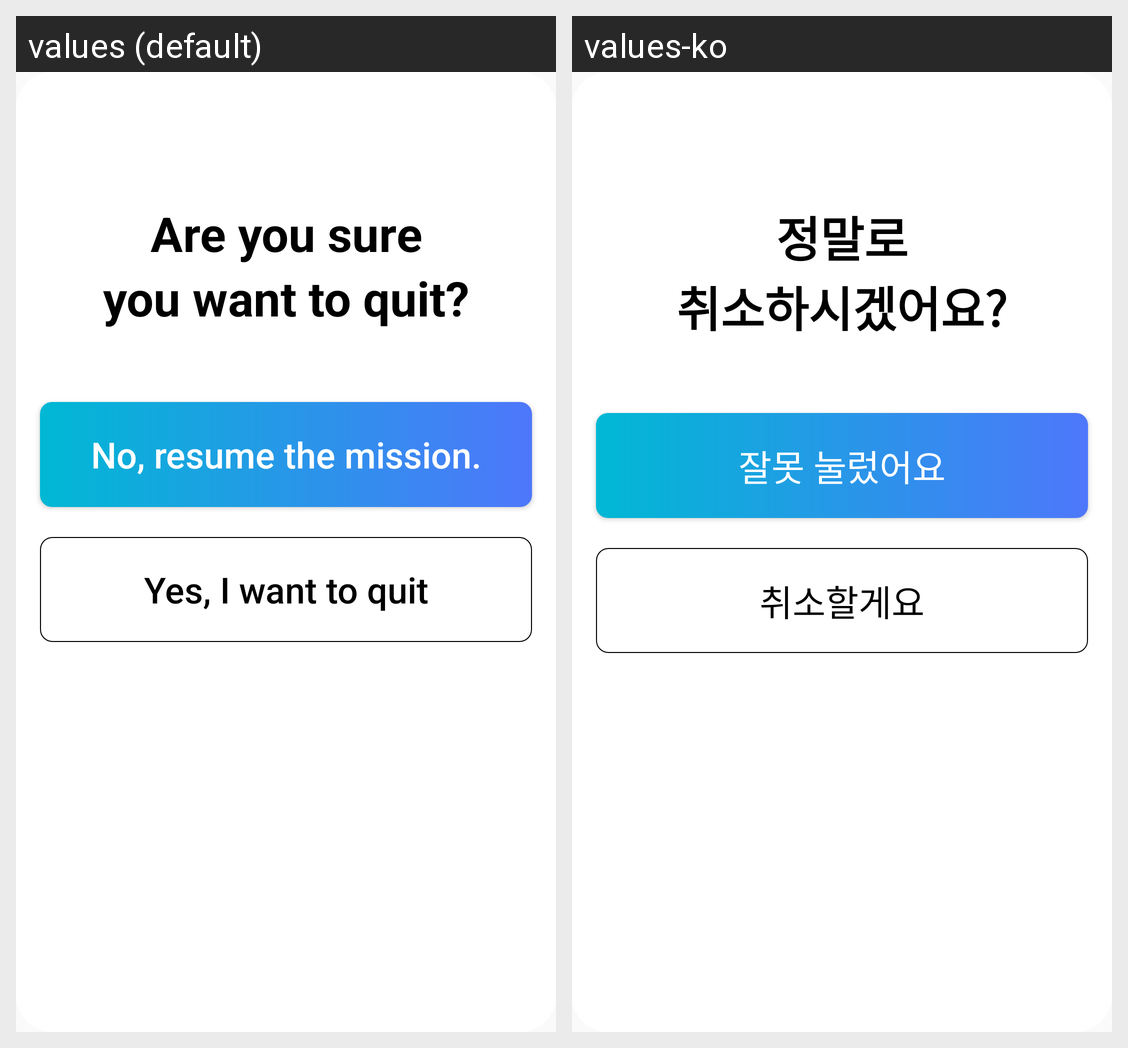

Strings drawn on this Android screen and how each of the app's shown locales translates them:
Android screen res/layout/dialog_mission_cancle.xml rendered under 2 locales, left to right: values (default), values-ko. Device: Nexus 5 (rendered at 1080×1920; each locale shown at half size, 540×960, under a caption strip naming it); theme Theme.SilverWalk.
Strings drawn on this screen, with the default value and each locale's value (text and hints the layout hard-codes, and strings that could not be matched under every locale, appear in the picture but are not listed):

cancle_dialog_display_1
  values: Are you sure
  values-ko: 정말로

cancle_dialog_display_2
  values: you want to quit?
  values-ko: 취소하시겠어요?

cancle_dialog_button_2
  values: No, resume the mission.
  values-ko: 잘못 눌렀어요

cancle_dialog_button_1
  values: Yes, I want to quit
  values-ko: 취소할게요
